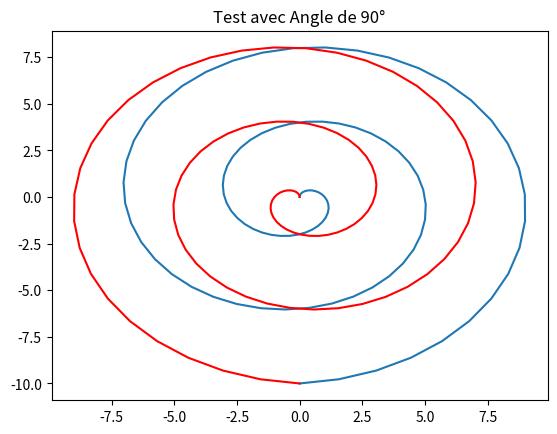
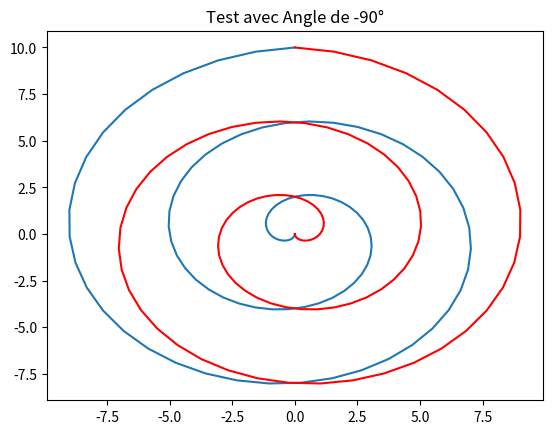

These figures' Python source, in order:

import numpy as np
import matplotlib.pyplot as plt
def fonction_g(t,prop,v,avance):
    if avance==1:
        angle=np.pi * prop
        x=v*t*np.cos((np.pi/2)-angle*t)
        y=v*t*np.sin((np.pi/2)-angle*t)
    else:
        angle=np.pi*prop
        x=v*t*np.cos((-np.pi/2)-angle*t)
        y=v*t*np.sin((-np.pi/2)-angle*t)
    return([x,y])

vecteur_temps=np.linspace(0,10,100)
resultat=np.array([fonction_g(elt,prop=1/2,v=1,avance=1) for elt in vecteur_temps])
M=resultat.shape[0]
resultat=resultat.reshape((int(M),2))
plt.plot(resultat[:,0],resultat[:,1])
# 
resultat2=np.array([fonction_g(elt,prop=-1/2,v=1,avance=1) for elt in vecteur_temps])
M=resultat.shape[0]
resultat=resultat.reshape((int(M),2))
plt.plot(resultat2[:,0],resultat2[:,1],color="r")
plt.title("Test avec Angle de 90°")
plt.show()

# do back. 
resultat_back1=np.array([fonction_g(elt,prop=1/2,v=1,avance=2) for elt in vecteur_temps])
M=resultat_back1.shape[0]
resultat_back=resultat_back1.reshape((int(M),2))
plt.plot(resultat_back1[:,0],resultat_back1[:,1])
resultat_back2=np.array([fonction_g(elt,prop=-1/2,v=1,avance=2) for elt in vecteur_temps])
M=resultat_back2.shape[0]
resultat_back=resultat_back2.reshape((int(M),2))
plt.plot(resultat_back2[:,0],resultat_back2[:,1],color="r")
plt.title("Test avec Angle de -90°")
plt.show()
